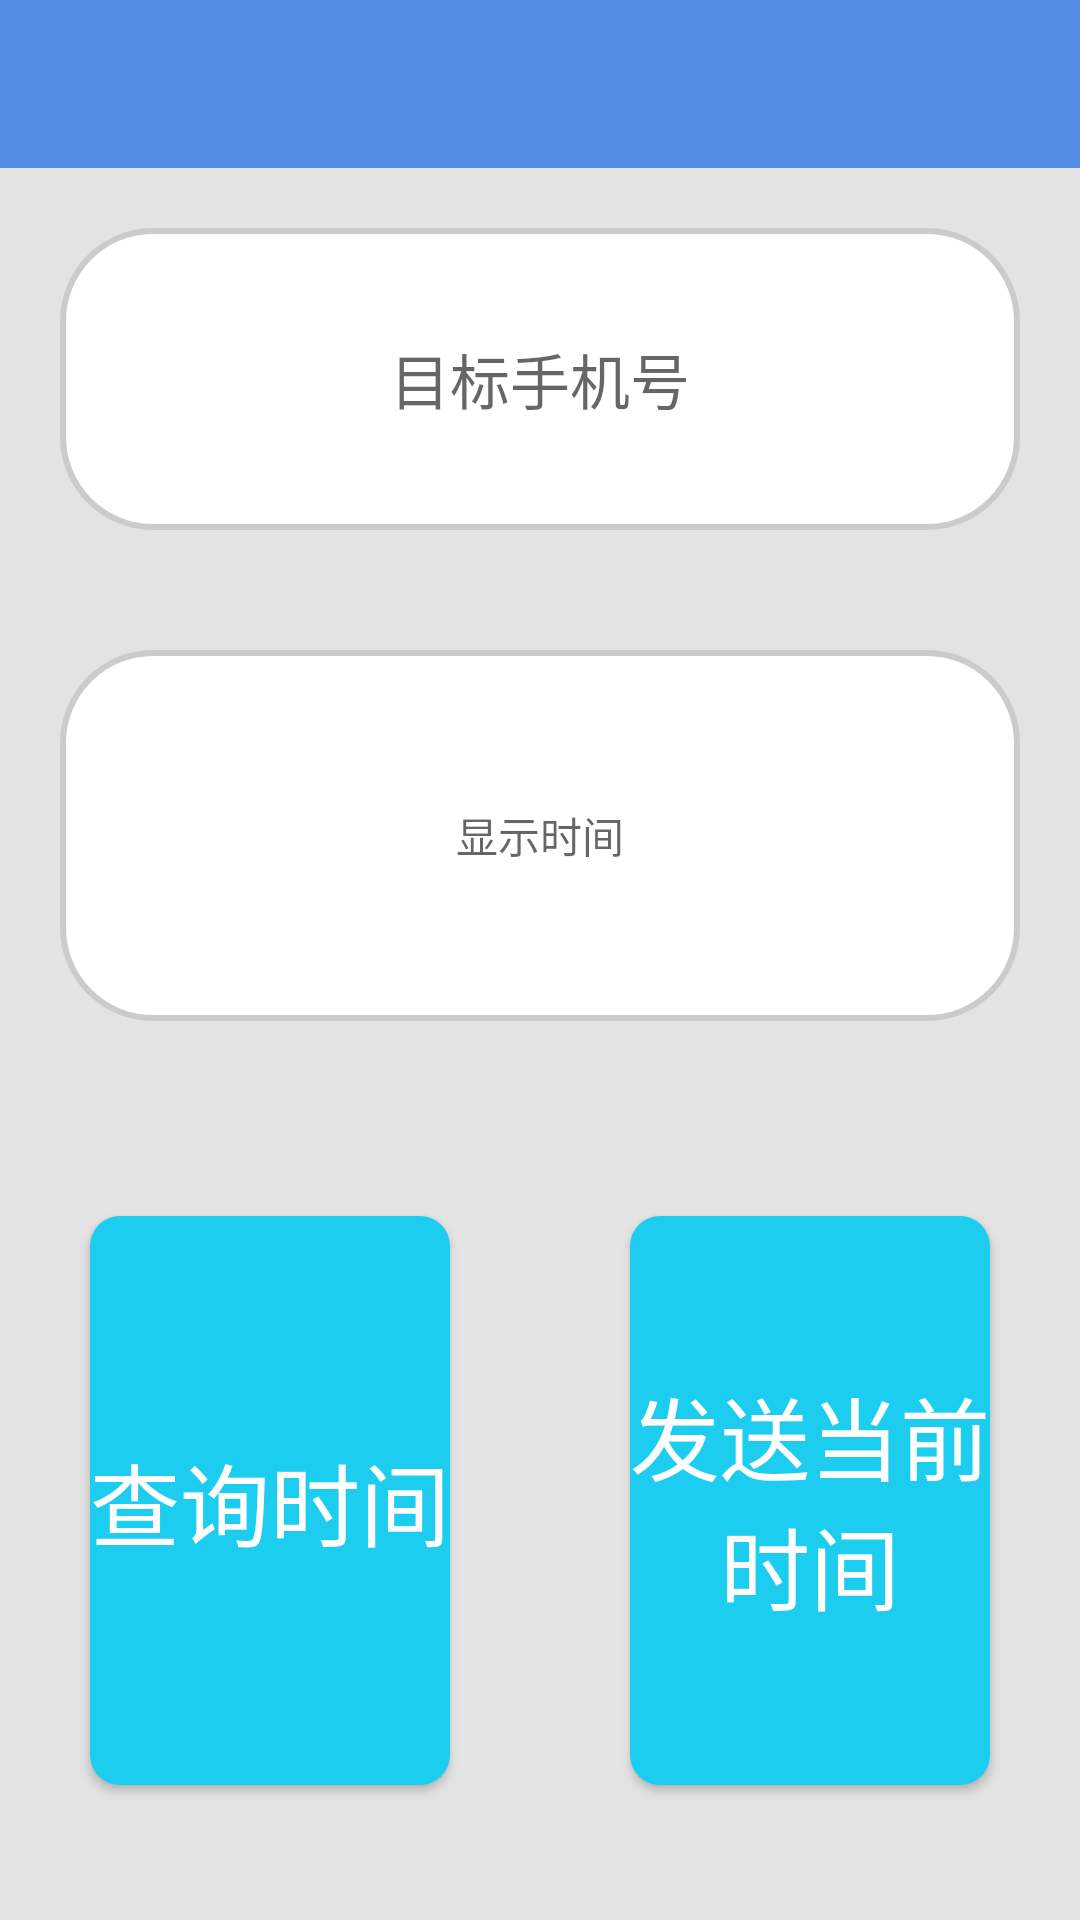

This screen was rendered from an Android layout file. Write that file and the resources it references.
<!-- AndroidManifest.xml: application theme AppTheme -->
<!-- res/layout/activity_control_time.xml -->
<?xml version="1.0" encoding="utf-8"?>
<LinearLayout xmlns:android="http://schemas.android.com/apk/res/android"
    android:layout_width="match_parent"
    android:layout_height="match_parent"
    android:orientation="vertical"
    android:background="#e4e3e3">

    <android.support.v7.widget.Toolbar
        android:layout_width="match_parent"
        android:layout_height="wrap_content"
        android:minHeight="?attr/actionBarSize"
        android:background="?attr/colorPrimary">
        <TextView
            android:id="@+id/tv_toolbar"
            android:layout_width="wrap_content"
            android:layout_height="wrap_content"
            android:layout_gravity="center"/>
    </android.support.v7.widget.Toolbar>


    <TextView
        android:id="@+id/tv_time_number"
        android:background="@drawable/corners_bg_tv"
        android:layout_width="match_parent"
        android:layout_height="wrap_content"
        android:hint="目标手机号"
        android:textSize="20sp"
        android:layout_weight="1"
        android:layout_margin="20dp"
        android:padding="10dp"
        android:gravity="center"/>

    <LinearLayout
        android:layout_width="match_parent"
        android:layout_height="wrap_content"
        android:layout_weight="2"
        >

        <TextView
            android:id="@+id/tv_time"
            android:layout_width="match_parent"
            android:layout_height="match_parent"
            android:layout_margin="20dp"
            android:gravity="center"
            android:hint="显示时间"
            android:background="@drawable/corners_bg_tv"/>

    </LinearLayout>


    <LinearLayout
        android:layout_width="match_parent"
        android:layout_height="wrap_content"
        android:layout_weight="2"
        android:orientation="horizontal"
        android:gravity="center">

        <LinearLayout
            android:layout_width="match_parent"
            android:layout_height="match_parent"
            android:layout_weight="1"
            android:gravity="center">

            <Button
                android:background="@drawable/center_letter_bg"
                android:layout_gravity="center"
                android:text="查询时间"
                android:layout_width="match_parent"
                android:layout_height="match_parent"
                android:layout_marginLeft="30dp"
                android:layout_marginRight="30dp"
                android:layout_marginTop="45dp"
                android:layout_marginBottom="45dp"
                android:textSize="30sp"
                android:id="@+id/btn_check_time"
                />
        </LinearLayout>
        <LinearLayout
            android:layout_width="match_parent"
            android:layout_height="match_parent"
            android:layout_weight="1"
            android:gravity="center">
            <Button
                android:background="@drawable/center_letter_bg"
                android:layout_gravity="center"
                android:text="发送当前时间"
                android:layout_width="match_parent"
                android:layout_height="match_parent"
                android:layout_marginLeft="30dp"
                android:layout_marginRight="30dp"
                android:layout_marginTop="45dp"
                android:layout_marginBottom="45dp"
                android:textSize="30sp"
                android:id="@+id/btn_send_time"
                />
        </LinearLayout>


    </LinearLayout>



</LinearLayout>
<!-- resources referenced by this layout -->
<resources>
  <!-- drawable center_letter_bg (drawable) -->
  <?xml version="1.0" encoding="utf-8"?>
  <shape xmlns:android="http://schemas.android.com/apk/res/android"
      >
  
  
  
      <solid android:color="#1dcdef" />
      <corners android:radius="10dp"/>
      <size android:height="10dp"
          android:width="20dp"/>
  
  
  </shape>
  <!-- drawable corners_bg_tv (drawable) -->
  <?xml version="1.0" encoding="utf-8"?>
  <shape xmlns:android="http://schemas.android.com/apk/res/android">
  
      <solid android:color="#ffffff" />
      <corners android:topLeftRadius="30dp"
          android:topRightRadius="30dp"
          android:bottomRightRadius="30dp"
          android:bottomLeftRadius="30dp"/>
      <stroke
          android:width="2dp"
          android:color="#cccbcb"/>
  
  </shape>
  <style name="AppTheme" parent="FullscreenTheme">
          
          
          
          <item name="colorPrimaryDark">@color/colorPrimaryDark</item>
          
          <item name="android:textColorPrimary">#fff</item>
          
          <item name="colorAccent">@color/colorAccent</item>
  
  
          
          <item name="android:windowActionBar">false</item>
          <item name="android:windowNoTitle">true</item>
  
          <item name="windowActionBar">false</item>
          <item name="windowNoTitle">true</item>
      </style>
  <style name="FullscreenTheme" parent="AppTheme">
          <item name="android:actionBarStyle">@style/FullscreenActionBarStyle</item>
          <item name="android:windowActionBarOverlay">true</item>
          <item name="android:windowBackground">@null</item>
          <item name="metaButtonBarStyle">?android:attr/buttonBarStyle</item>
          <item name="metaButtonBarButtonStyle">?android:attr/buttonBarButtonStyle</item>
      </style>
  <color name="colorPrimaryDark">#5c72fa</color>
  <color name="colorAccent">#FF4081</color>
  <style name="FullscreenActionBarStyle" parent="Widget.AppCompat.ActionBar">
          <item name="android:background">@color/black_overlay</item>
      </style>
  <color name="black_overlay">#66000000</color>
</resources>
